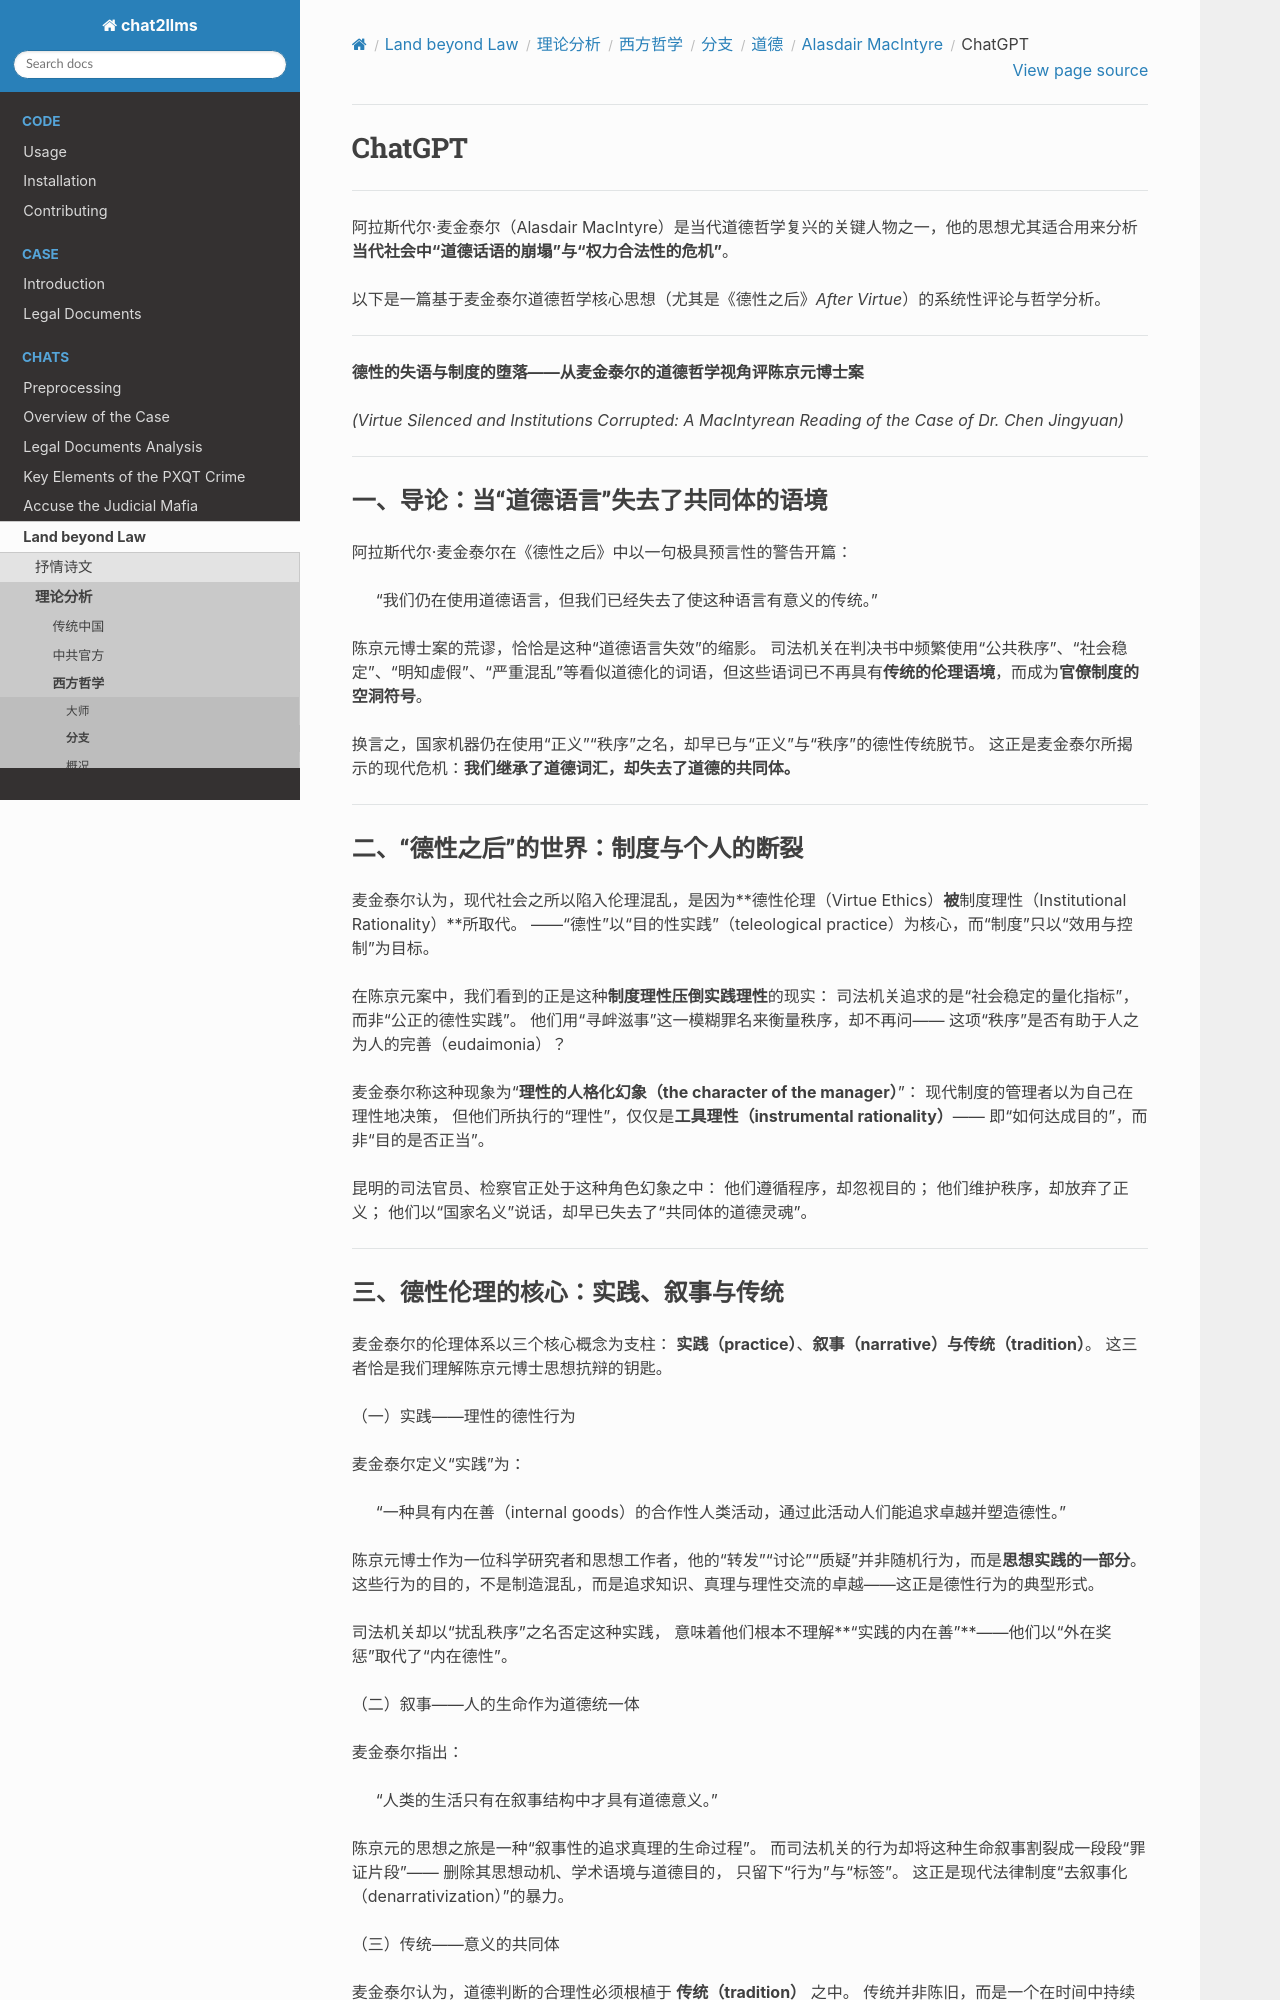

repository: goldollarch/chat2llms · page: chats/outlaw/analyse/foreign/branch/moral/macIntyre/chatgpt.html · generator: sphinx

# ChatGPT

-------

阿拉斯代尔·麦金泰尔（Alasdair MacIntyre）是当代道德哲学复兴的关键人物之一，他的思想尤其适合用来分析**当代社会中“道德话语的崩塌”与“权力合法性的危机”**。

以下是一篇基于麦金泰尔道德哲学核心思想（尤其是《德性之后》*After Virtue*）的系统性评论与哲学分析。

---

**德性的失语与制度的堕落——从麦金泰尔的道德哲学视角评陈京元博士案**

*(Virtue Silenced and Institutions Corrupted: A MacIntyrean Reading of the Case of Dr. Chen Jingyuan)*

---

### 一、导论：当“道德语言”失去了共同体的语境

阿拉斯代尔·麦金泰尔在《德性之后》中以一句极具预言性的警告开篇：

> “我们仍在使用道德语言，但我们已经失去了使这种语言有意义的传统。”

陈京元博士案的荒谬，恰恰是这种“道德语言失效”的缩影。
司法机关在判决书中频繁使用“公共秩序”、“社会稳定”、“明知虚假”、“严重混乱”等看似道德化的词语，但这些语词已不再具有**传统的伦理语境**，而成为**官僚制度的空洞符号**。

换言之，国家机器仍在使用“正义”“秩序”之名，却早已与“正义”与“秩序”的德性传统脱节。
这正是麦金泰尔所揭示的现代危机：**我们继承了道德词汇，却失去了道德的共同体。**

---

### 二、“德性之后”的世界：制度与个人的断裂

麦金泰尔认为，现代社会之所以陷入伦理混乱，是因为**德性伦理（Virtue Ethics）**被**制度理性（Institutional Rationality）**所取代。
——“德性”以“目的性实践”（teleological practice）为核心，而“制度”只以“效用与控制”为目标。

在陈京元案中，我们看到的正是这种**制度理性压倒实践理性**的现实：
司法机关追求的是“社会稳定的量化指标”，而非“公正的德性实践”。
他们用“寻衅滋事”这一模糊罪名来衡量秩序，却不再问——
这项“秩序”是否有助于人之为人的完善（eudaimonia）？

麦金泰尔称这种现象为“**理性的人格化幻象（the character of the manager）**”：
现代制度的管理者以为自己在理性地决策，
但他们所执行的“理性”，仅仅是**工具理性（instrumental rationality）**——
即“如何达成目的”，而非“目的是否正当”。

昆明的司法官员、检察官正处于这种角色幻象之中：
他们遵循程序，却忽视目的；
他们维护秩序，却放弃了正义；
他们以“国家名义”说话，却早已失去了“共同体的道德灵魂”。

---
